3-way image classification set "images" from GitHub (whn09/mini-GoldenEye); label vocabulary: connect, mute, volume.

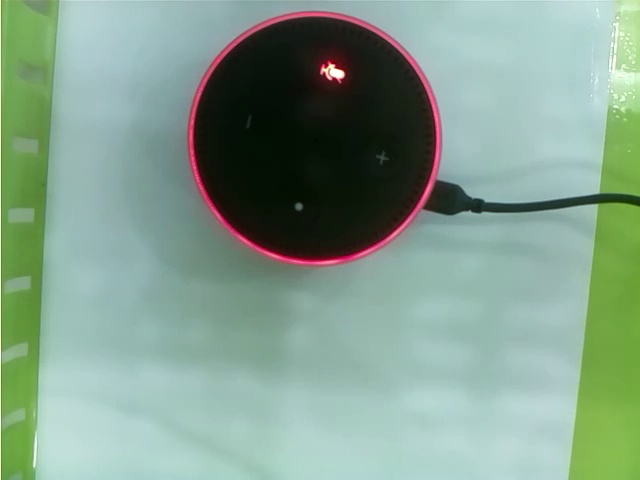
Label: mute

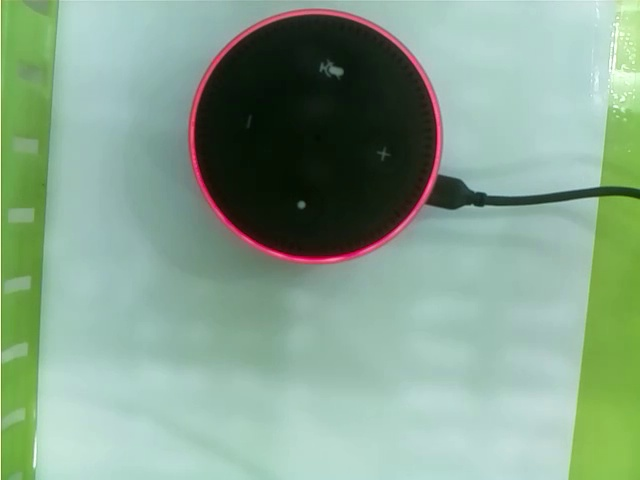
Label: connect

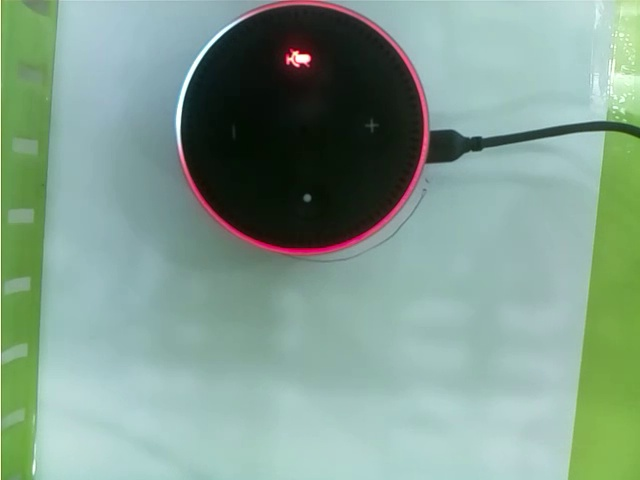
Label: volume

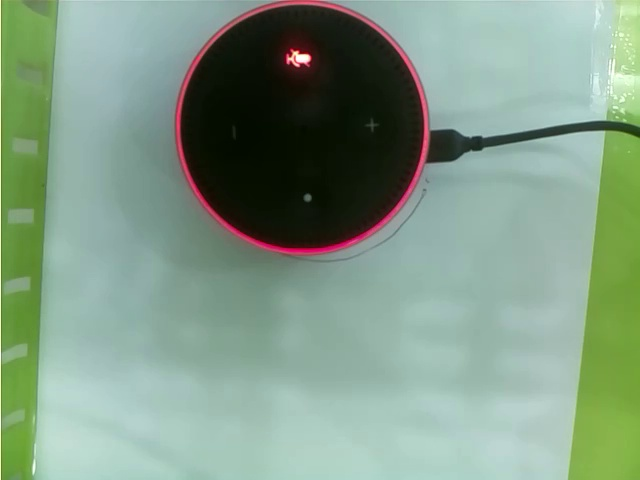
Label: mute

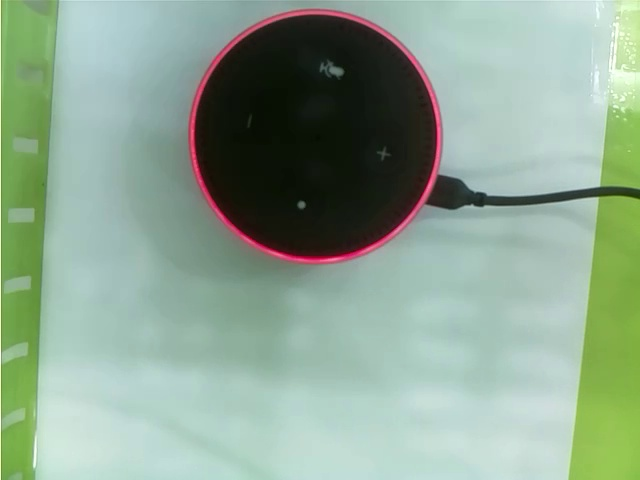
Label: connect

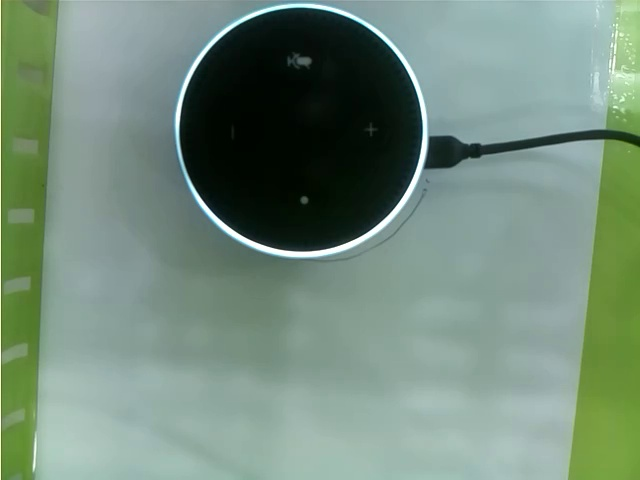
Label: volume
